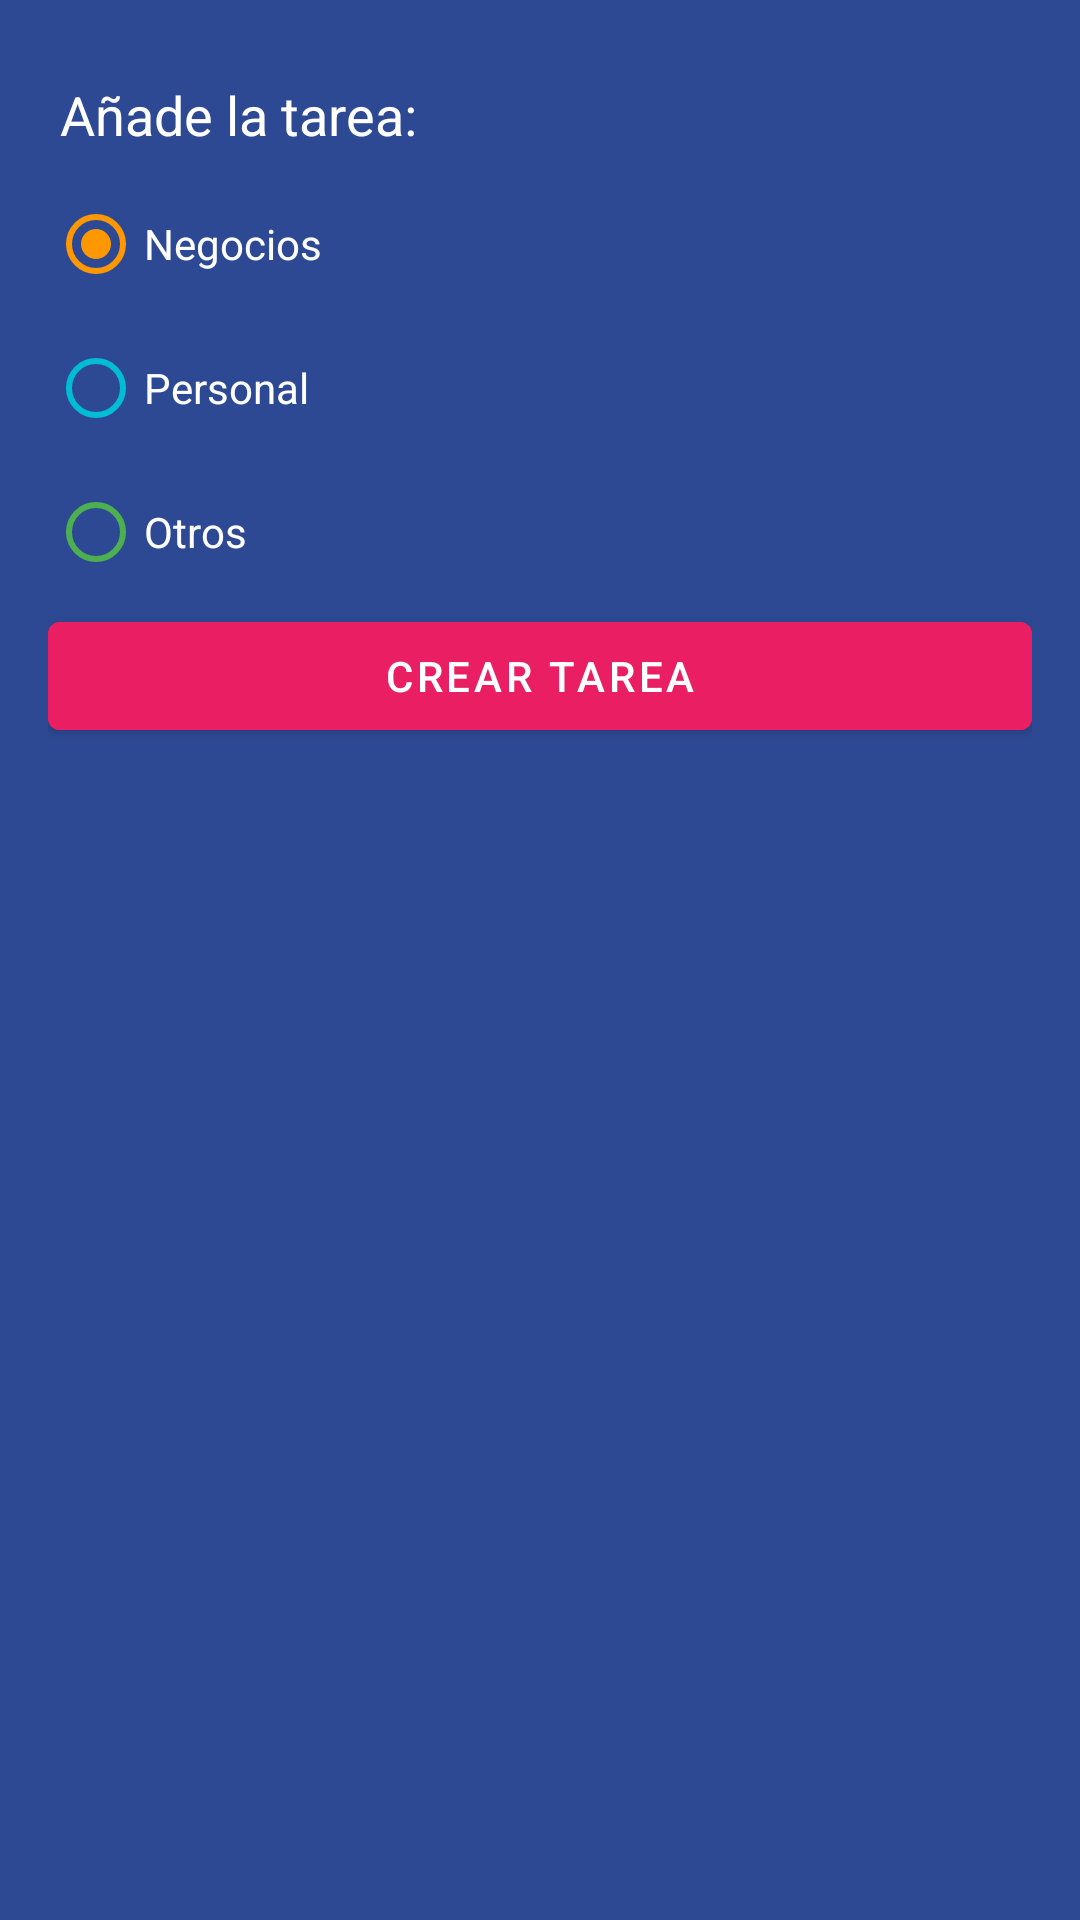

Here is an Android app screen rendered from its layout file. Give the layout XML and the strings, colors and styles it references.
<!-- AndroidManifest.xml: application theme Theme.AndroidMaster -->
<!-- res/layout/dialog_task.xml -->
<?xml version="1.0" encoding="utf-8"?>
<LinearLayout xmlns:android="http://schemas.android.com/apk/res/android"
    android:layout_width="250dp"
    android:layout_height="wrap_content"
    android:background="@color/todo_background_todo_app"
    android:orientation="vertical"
    android:padding="16dp">

    <EditText
        android:id="@+id/etTask"
        android:layout_width="match_parent"
        android:layout_height="wrap_content"
        android:backgroundTint="@color/todo_background_todo_app"
        android:hint="@string/todo_dialog_add_task"
        android:inputType="text"
        android:textColor="@color/white"
        android:textColorHint="@color/white" />

    <RadioGroup
        android:id="@+id/rgCategories"
        android:layout_width="match_parent"
        android:layout_height="wrap_content">

        <RadioButton
            android:id="@+id/rbBusiness"
            android:layout_width="match_parent"
            android:layout_height="match_parent"
            android:buttonTint="@color/todo_business_category"
            android:checked="true"
            android:text="@string/todo_dialog_business"
            android:textColor="@color/white" />

        <RadioButton
            android:id="@+id/rbPersonal"
            android:layout_width="match_parent"
            android:layout_height="match_parent"
            android:buttonTint="@color/todo_personal_category"
            android:text="@string/todo_dialog_personal"
            android:textColor="@color/white" />

        <RadioButton
            android:id="@+id/rbOtros"
            android:layout_width="match_parent"
            android:layout_height="match_parent"
            android:buttonTint="@color/todo_other_category"
            android:text="@string/todo_dialog_otros"
            android:textColor="@color/white" />

    </RadioGroup>

    <Button
        android:id="@+id/btnAddTask"
        android:layout_width="match_parent"
        android:layout_height="wrap_content"
        android:backgroundTint="@color/todo_accent"
        android:text="@string/todo_dialog_add_task_button"
        android:textAllCaps="true" />
</LinearLayout>
<!-- resources referenced by this layout -->
<resources>
  <color name="todo_accent">#E91E63</color>
  <color name="todo_background_todo_app">#FF2D4993</color>
  <color name="todo_business_category">#FF9800</color>
  <color name="todo_other_category">#4CAF50</color>
  <color name="todo_personal_category">#00BCD4</color>
  <color name="white">#FFFFFFFF</color>
  <string name="todo_dialog_add_task">Añade la tarea:</string>
  <string name="todo_dialog_add_task_button">Crear Tarea</string>
  <string name="todo_dialog_business">Negocios</string>
  <string name="todo_dialog_otros">Otros</string>
  <string name="todo_dialog_personal">Personal</string>
  <style name="Theme.AndroidMaster" parent="Theme.MaterialComponents.DayNight.DarkActionBar">
          
          <item name="colorPrimary">@color/purple_500</item>
          <item name="colorPrimaryVariant">@color/purple_700</item>
          <item name="colorOnPrimary">@color/white</item>
          
          <item name="colorSecondary">@color/teal_200</item>
          <item name="colorSecondaryVariant">@color/teal_700</item>
          <item name="colorOnSecondary">@color/black</item>
          
          <item name="android:statusBarColor">?attr/colorPrimaryVariant</item>
          
      </style>
  <color name="purple_500">#FF6200EE</color>
  <color name="purple_700">#FF3700B3</color>
  <color name="teal_200">#FF03DAC5</color>
  <color name="teal_700">#FF018786</color>
  <color name="black">#FF000000</color>
</resources>
